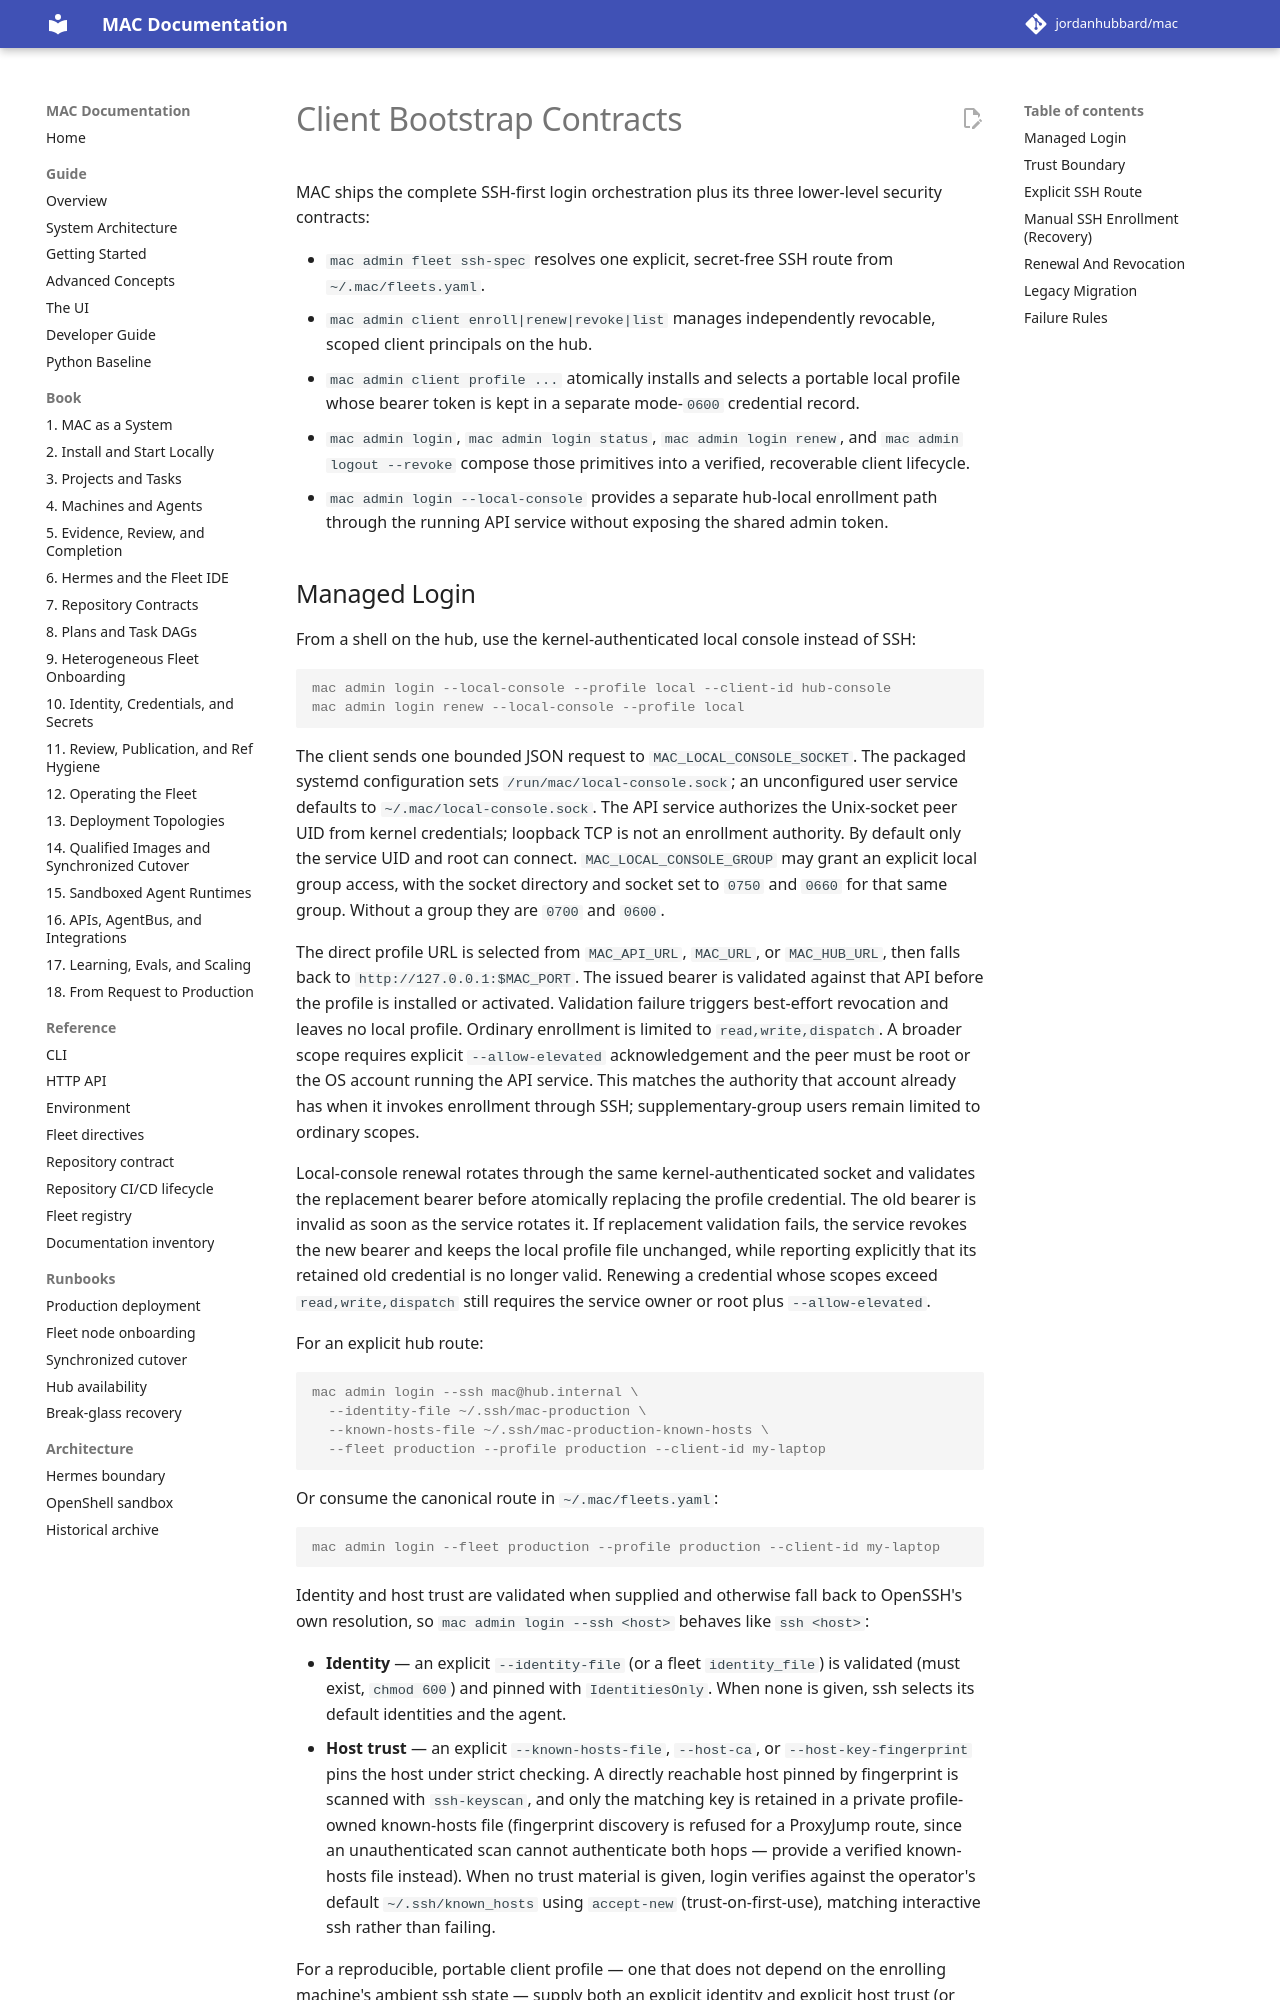

repository: jordanhubbard/mac · page: 1.5.0/client-bootstrap-contract/index.html · generator: mkdocs

# Client Bootstrap Contracts

MAC ships the complete SSH-first login orchestration plus its three lower-level
security contracts:

- `mac admin fleet ssh-spec` resolves one explicit, secret-free SSH route from
  `~/.mac/fleets.yaml`.
- `mac admin client enroll|renew|revoke|list` manages independently revocable,
  scoped client principals on the hub.
- `mac admin client profile ...` atomically installs and selects a portable local
  profile whose bearer token is kept in a separate mode-`0600` credential
  record.
- `mac admin login`, `mac admin login status`, `mac admin login renew`, and `mac admin logout --revoke`
  compose those primitives into a verified, recoverable client lifecycle.
- `mac admin login --local-console` provides a separate hub-local enrollment
  path through the running API service without exposing the shared admin token.
